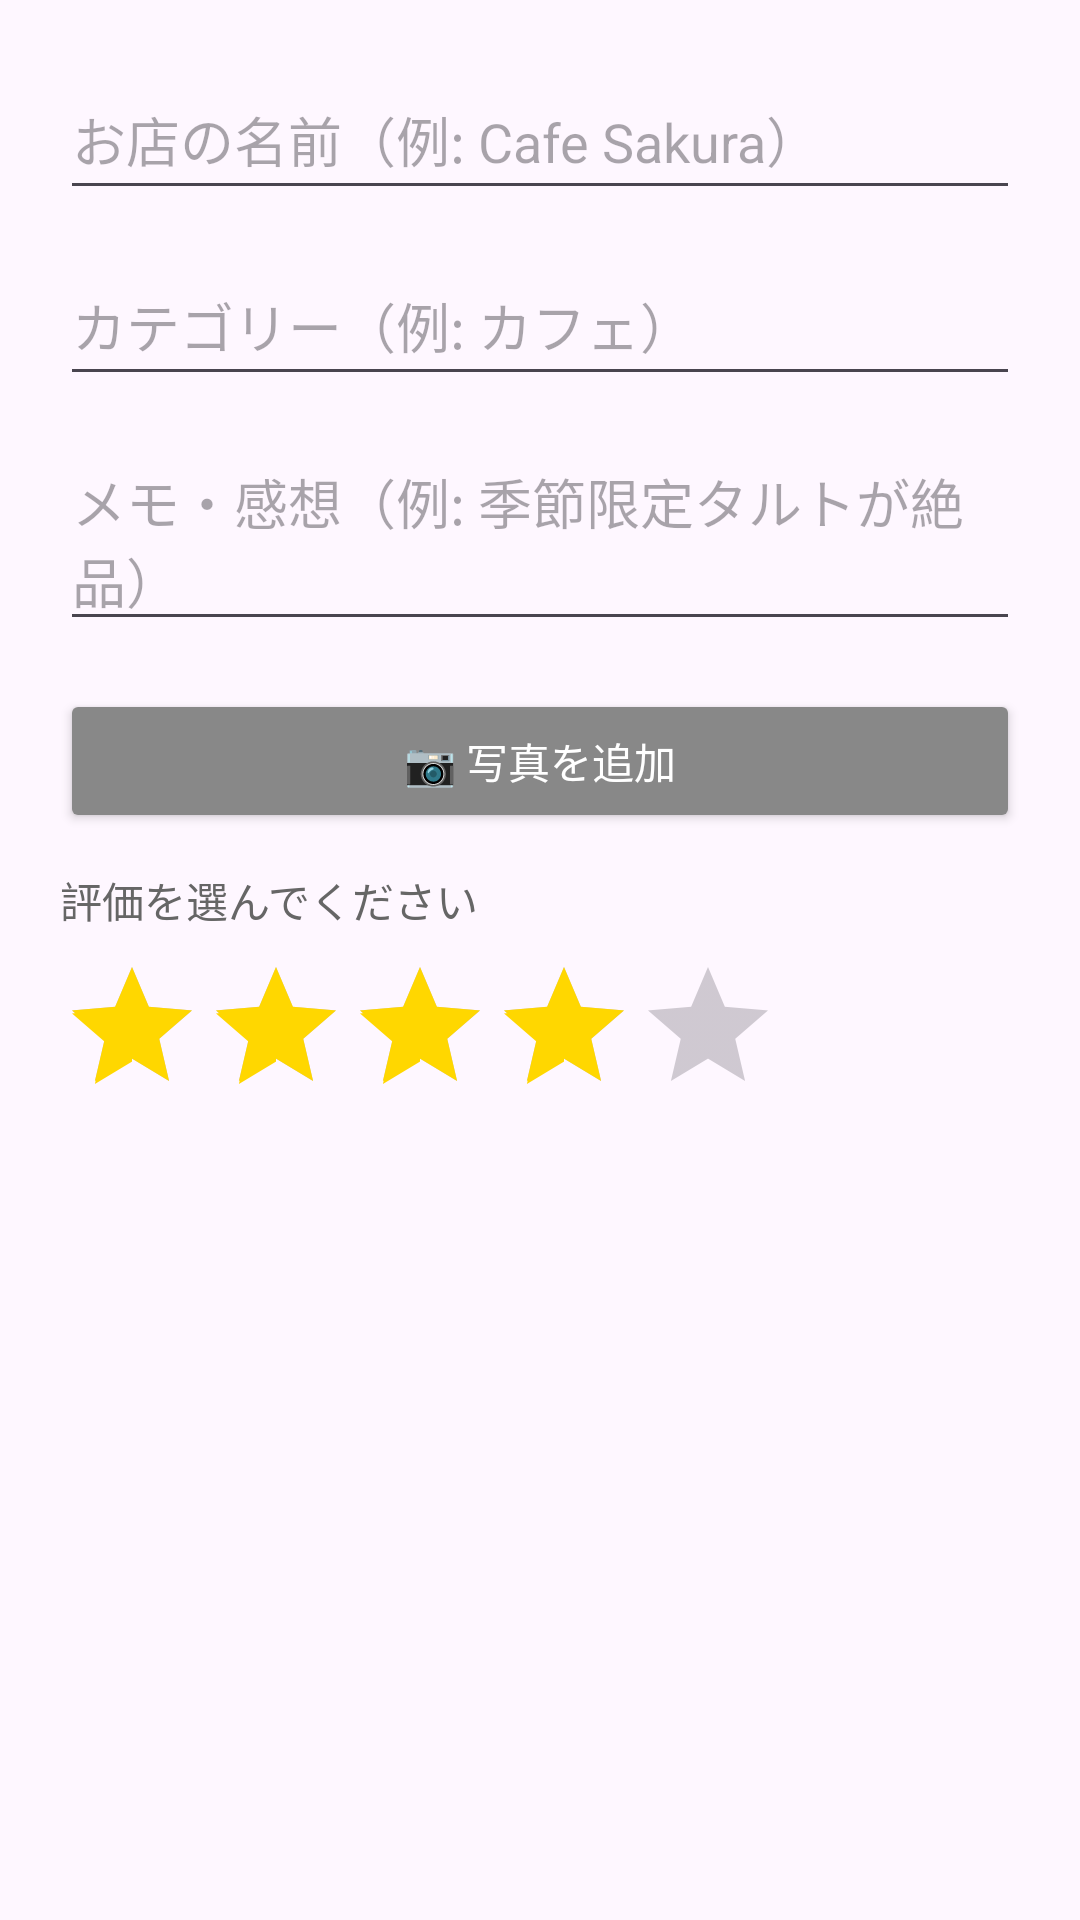

Layout XML and referenced resources for this Android screen:
<!-- AndroidManifest.xml: application theme Theme.MyGourmetSpot -->
<!-- res/layout/dialog_add_spot.xml -->
<?xml version="1.0" encoding="utf-8"?>
<ScrollView xmlns:android="http://schemas.android.com/apk/res/android"
    android:layout_width="match_parent"
    android:layout_height="wrap_content">

    <LinearLayout
        android:layout_width="match_parent"
        android:layout_height="wrap_content"
        android:orientation="vertical"
        android:padding="20dp">

        <EditText
            android:id="@+id/editDialogName"
            android:layout_width="match_parent"
            android:layout_height="50dp"
            android:hint="お店の名前（例: Cafe Sakura）"
            android:inputType="text"
            android:imeOptions="actionNext"
            android:layout_marginBottom="12dp"/>

        <EditText
            android:id="@+id/editDialogCategory"
            android:layout_width="match_parent"
            android:layout_height="50dp"
            android:hint="カテゴリー（例: カフェ）"
            android:inputType="text"
            android:imeOptions="actionNext"
            android:layout_marginBottom="12dp"/>

        <EditText
            android:id="@+id/editDialogMemo"
            android:layout_width="match_parent"
            android:layout_height="wrap_content"
            android:minHeight="50dp"
            android:hint="メモ・感想（例: 季節限定タルトが絶品）"
            android:inputType="textMultiLine"
            android:singleLine="false"
            android:layout_marginBottom="16dp"/>

        <Button
            android:id="@+id/buttonAddPhoto"
            android:layout_width="match_parent"
            android:layout_height="wrap_content"
            android:text="📷 写真を追加"
            android:backgroundTint="#888888"
            android:textColor="#FFFFFF"
            android:layout_marginBottom="12dp"/>

        <ImageView
            android:id="@+id/imagePreview"
            android:layout_width="match_parent"
            android:layout_height="100dp"
            android:scaleType="centerCrop"
            android:layout_marginBottom="16dp"
            android:visibility="gone" />

        <TextView
            android:layout_width="wrap_content"
            android:layout_height="wrap_content"
            android:text="評価を選んでください"
            android:textSize="14sp"
            android:textColor="#666666"
            android:layout_marginBottom="8dp"/>

        <RatingBar
            android:id="@+id/dialogRatingBar"
            android:layout_width="wrap_content"
            android:layout_height="wrap_content"
            android:numStars="5"
            android:stepSize="1.0"
            android:rating="4"
            android:progressTint="#FFD700"
            android:secondaryProgressTint="#FFD700" />

    </LinearLayout>
</ScrollView>
<!-- resources referenced by this layout -->
<resources>
  <style name="Theme.MyGourmetSpot" parent="Base.Theme.MyGourmetSpot" />
  <style name="Base.Theme.MyGourmetSpot" parent="Theme.Material3.DayNight.NoActionBar">
          
          
      </style>
</resources>
